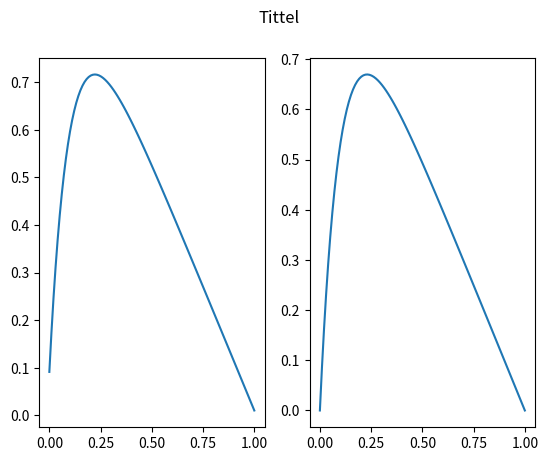

Recreate this plot in Python.
import numpy as np
import matplotlib.pyplot as plt
n = 100 # Antall punkter.
h = 1 / (n + 1) # Steglengde.
x = np.linspace(0,1,n) # Intervallet vi studerer.
f = 100 * np.exp(-10 * x) * h**2 # Dette er funksjonen.
f_m = np.zeros(n) # Her lagrer vi verdiene for den nye funksjonen.
u_l = 1 - (1 - np.exp(-10)) * x - np.exp(-10 * x) # Dette er den analystiske løsningen.
#Diagonalen for matrisen er gitt:
a = np.full(n,-1, dtype='float')
b = np.full(n,2.0, dtype='float')
c = np.full(n,-1.0, dtype='float')
b_m = np.zeros(n) # Her lagrer jeg verdiene for den nye diagonalen.
# Initialbetingleser:
f_m[0] = f[0]
b_m[0] = b[0]
# Steg 1:
for i in range(1,n):
    b_m[i] = b[i] - (a[i] * c[i-1] / b_m[i-1])
    f_m[i] = f[i] - (a[i] * f_m[i-1] / b_m[i-1])
u = np.zeros(n) # Her lagrer vi verdiene for u.
u[-1] = f_m[-1] / b_m[-1] # Her setter vi den siste verdien for u.
# Steg 2:
for i in range(1,n):
    u[-i-1] = (f_m[-i-1] - c[-i-1] * u[-i]) / b_m[-i-1]
# Her plotter vi:
fig, (ax_1, ax_2) = plt.subplots(1, 2)
fig.suptitle('Tittel')
ax_1.plot(x, u)
ax_2.plot(x, u_l)
plt.show()
